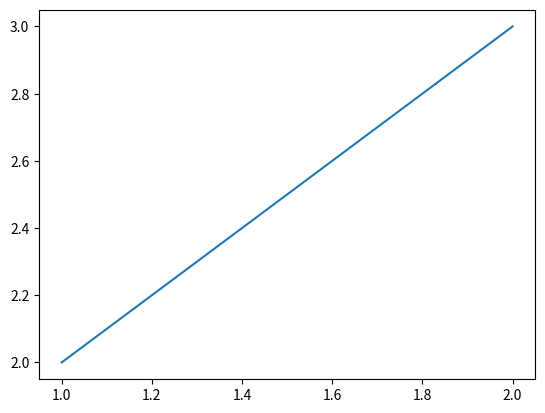

This figure's Python source:
import matplotlib.pyplot as plt

x = [1,2]
y = [2,3]

# Informar os valores para plotar e gerar o gráfico de linhas
plt.plot(x, y)

plt.show()